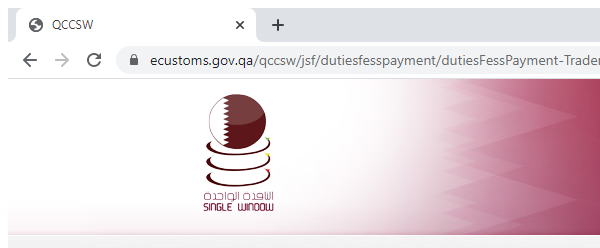
Task: Robotic Enterprise Framework
Workflow: HandleNoResultsFound

Step 1: Attach Browser MakePayment page
